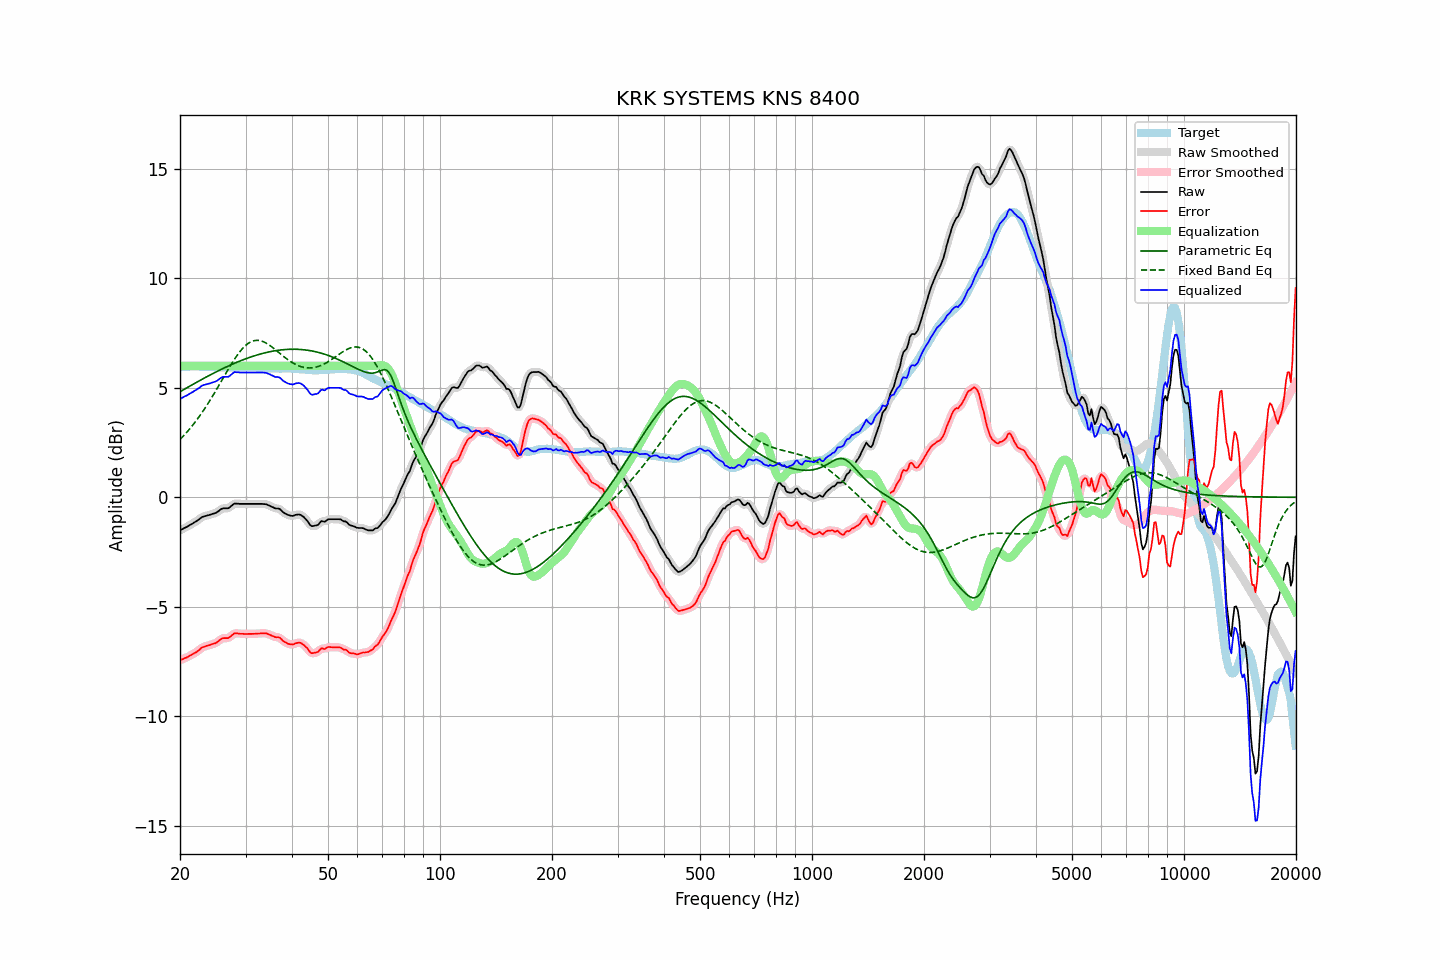

The table this chart was drawn from, first rows:
frequency, raw, error, smoothed, error_smoothed, equalization, parametric_eq, fixed_band_eq, equalized_raw, equalized_smoothed, target
20.00, -1.51, -7.44, -1.51, -7.44, 6.00, 4.82, 2.64, 4.49, 4.49, 5.93
20.20, -1.47, -7.41, -1.47, -7.41, 6.00, 4.86, 2.71, 4.53, 4.53, 5.94
20.40, -1.43, -7.38, -1.44, -7.38, 6.00, 4.90, 2.79, 4.57, 4.56, 5.95
20.61, -1.39, -7.34, -1.40, -7.35, 6.00, 4.95, 2.87, 4.61, 4.60, 5.95
20.81, -1.36, -7.32, -1.36, -7.31, 6.00, 4.99, 2.95, 4.64, 4.64, 5.96
21.02, -1.32, -7.28, -1.32, -7.28, 6.00, 5.03, 3.03, 4.68, 4.68, 5.96
21.23, -1.27, -7.24, -1.28, -7.24, 6.00, 5.07, 3.12, 4.73, 4.72, 5.97
21.44, -1.23, -7.20, -1.23, -7.20, 6.00, 5.11, 3.21, 4.77, 4.77, 5.97
21.66, -1.19, -7.16, -1.19, -7.16, 6.00, 5.15, 3.30, 4.81, 4.81, 5.97
21.87, -1.14, -7.11, -1.15, -7.12, 6.00, 5.19, 3.39, 4.86, 4.85, 5.97
22.09, -1.10, -7.08, -1.10, -7.07, 6.00, 5.24, 3.49, 4.90, 4.90, 5.98
22.31, -1.05, -7.03, -1.05, -7.02, 6.00, 5.28, 3.59, 4.95, 4.95, 5.98
22.54, -1.00, -6.97, -1.00, -6.96, 6.00, 5.32, 3.69, 5.00, 5.00, 5.97
22.76, -0.94, -6.90, -0.94, -6.90, 6.00, 5.36, 3.79, 5.06, 5.06, 5.96
22.99, -0.89, -6.85, -0.90, -6.86, 6.00, 5.40, 3.90, 5.11, 5.10, 5.95
23.22, -0.87, -6.83, -0.87, -6.82, 6.00, 5.44, 4.01, 5.13, 5.13, 5.95
23.45, -0.85, -6.80, -0.85, -6.80, 6.00, 5.48, 4.12, 5.15, 5.15, 5.94
23.69, -0.83, -6.78, -0.83, -6.78, 6.00, 5.51, 4.23, 5.17, 5.17, 5.94
23.92, -0.81, -6.76, -0.81, -6.75, 6.00, 5.55, 4.35, 5.19, 5.19, 5.94
24.16, -0.79, -6.73, -0.79, -6.73, 6.00, 5.59, 4.47, 5.21, 5.21, 5.94
24.40, -0.76, -6.70, -0.77, -6.71, 6.00, 5.63, 4.59, 5.24, 5.23, 5.94
24.65, -0.74, -6.68, -0.74, -6.69, 6.00, 5.67, 4.71, 5.26, 5.26, 5.94
24.89, -0.72, -6.66, -0.72, -6.66, 6.00, 5.71, 4.83, 5.28, 5.28, 5.94
25.14, -0.68, -6.62, -0.68, -6.62, 6.00, 5.74, 4.96, 5.32, 5.32, 5.94
25.39, -0.63, -6.56, -0.63, -6.56, 6.00, 5.78, 5.08, 5.37, 5.37, 5.93
25.65, -0.57, -6.50, -0.57, -6.50, 6.00, 5.82, 5.21, 5.43, 5.43, 5.93
25.91, -0.52, -6.45, -0.53, -6.46, 6.00, 5.85, 5.34, 5.48, 5.47, 5.93
26.16, -0.50, -6.43, -0.51, -6.43, 6.00, 5.89, 5.46, 5.50, 5.49, 5.93
26.43, -0.50, -6.43, -0.50, -6.43, 6.00, 5.92, 5.59, 5.50, 5.50, 5.93
26.69, -0.50, -6.43, -0.50, -6.43, 6.00, 5.96, 5.72, 5.50, 5.50, 5.93
26.96, -0.50, -6.43, -0.49, -6.42, 6.00, 5.99, 5.84, 5.50, 5.51, 5.93
27.23, -0.45, -6.38, -0.45, -6.38, 6.00, 6.02, 5.96, 5.55, 5.55, 5.93
27.50, -0.39, -6.32, -0.39, -6.32, 6.00, 6.06, 6.08, 5.61, 5.61, 5.93
27.77, -0.33, -6.26, -0.33, -6.26, 6.00, 6.09, 6.20, 5.67, 5.67, 5.92
28.05, -0.28, -6.21, -0.30, -6.22, 6.00, 6.12, 6.31, 5.72, 5.70, 5.92
28.33, -0.29, -6.22, -0.29, -6.21, 6.00, 6.15, 6.42, 5.71, 5.71, 5.92
28.62, -0.29, -6.21, -0.29, -6.22, 6.00, 6.18, 6.53, 5.71, 5.71, 5.92
28.90, -0.30, -6.23, -0.30, -6.23, 6.00, 6.21, 6.62, 5.70, 5.70, 5.93
29.19, -0.30, -6.23, -0.30, -6.23, 6.00, 6.24, 6.72, 5.70, 5.70, 5.93
29.48, -0.30, -6.23, -0.30, -6.24, 6.00, 6.27, 6.80, 5.70, 5.70, 5.93
29.78, -0.30, -6.24, -0.30, -6.24, 6.00, 6.30, 6.88, 5.70, 5.70, 5.94
30.08, -0.30, -6.24, -0.30, -6.24, 6.00, 6.33, 6.94, 5.70, 5.70, 5.94
30.38, -0.30, -6.24, -0.30, -6.24, 6.00, 6.35, 7.00, 5.70, 5.70, 5.94
30.68, -0.30, -6.24, -0.30, -6.24, 6.00, 6.38, 7.05, 5.70, 5.70, 5.94
30.99, -0.30, -6.24, -0.30, -6.24, 6.00, 6.40, 7.09, 5.70, 5.70, 5.93
31.30, -0.30, -6.24, -0.30, -6.24, 6.00, 6.43, 7.13, 5.70, 5.70, 5.93
31.61, -0.30, -6.23, -0.30, -6.23, 6.00, 6.45, 7.15, 5.70, 5.70, 5.93
31.93, -0.30, -6.23, -0.30, -6.23, 6.00, 6.47, 7.16, 5.70, 5.70, 5.93
32.24, -0.30, -6.22, -0.30, -6.23, 6.00, 6.50, 7.16, 5.70, 5.70, 5.92
32.57, -0.30, -6.22, -0.30, -6.22, 6.00, 6.52, 7.16, 5.70, 5.70, 5.92
32.89, -0.30, -6.22, -0.30, -6.22, 6.00, 6.54, 7.15, 5.70, 5.70, 5.92
33.22, -0.30, -6.21, -0.30, -6.21, 6.00, 6.56, 7.12, 5.70, 5.70, 5.90
33.55, -0.31, -6.22, -0.31, -6.21, 6.00, 6.58, 7.10, 5.69, 5.69, 5.90
33.89, -0.31, -6.20, -0.32, -6.21, 6.00, 6.60, 7.06, 5.69, 5.68, 5.89
34.23, -0.33, -6.22, -0.33, -6.22, 6.00, 6.61, 7.02, 5.67, 5.67, 5.89
34.57, -0.36, -6.25, -0.36, -6.25, 6.00, 6.63, 6.98, 5.64, 5.64, 5.89
34.92, -0.39, -6.28, -0.39, -6.28, 6.00, 6.65, 6.93, 5.61, 5.61, 5.89
35.27, -0.43, -6.32, -0.43, -6.32, 6.00, 6.66, 6.87, 5.57, 5.57, 5.88
35.62, -0.46, -6.34, -0.47, -6.35, 6.00, 6.67, 6.82, 5.54, 5.53, 5.88
35.97, -0.50, -6.38, -0.49, -6.37, 6.00, 6.69, 6.76, 5.50, 5.51, 5.88
... 635 more rows
